Run: headless pygame with SDL's dummy video driver; simulated clock (each Clock.tick advances the game by its frame time, no real sleeping); random seed 0; keys injected as events and as key.get_pressed() state; no mouse input.
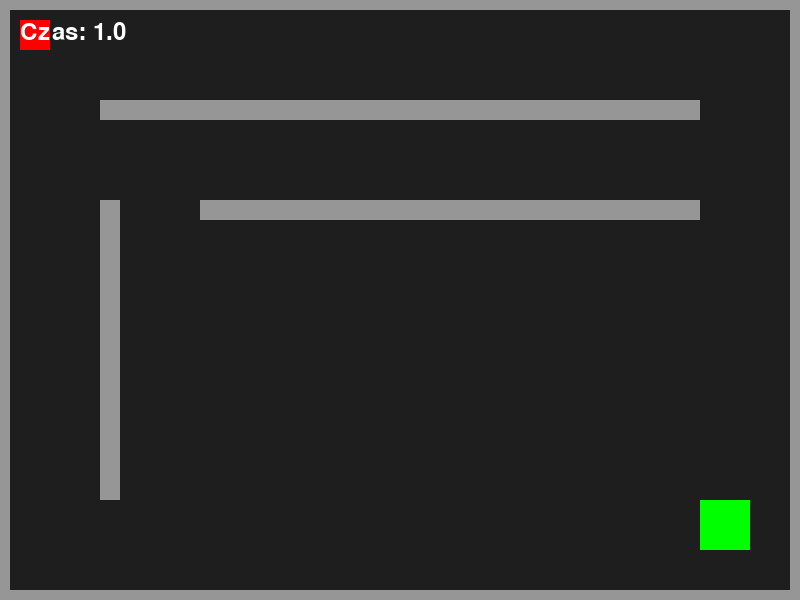
Frame 1 of 4 · flips 1–60 · no input
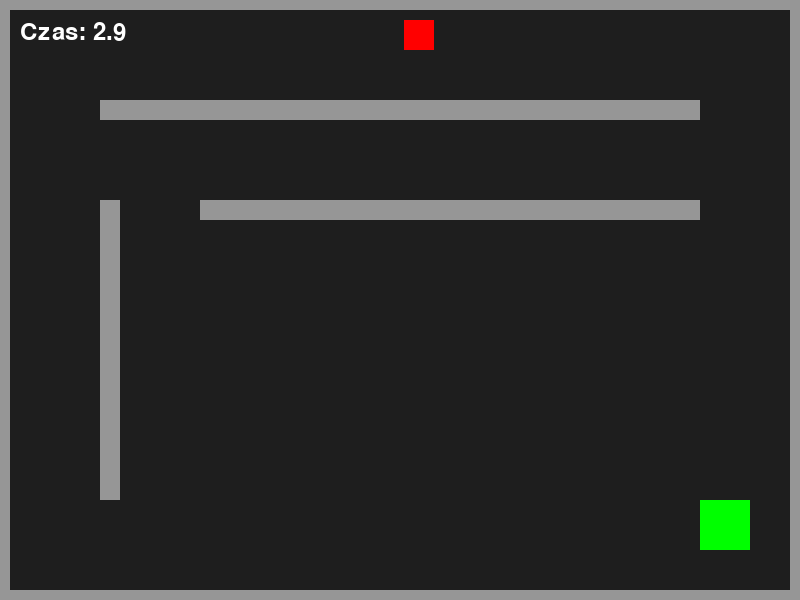
Frame 2 of 4 · flips 61–180 · tapped SPACE, RETURN · held RIGHT (→), D
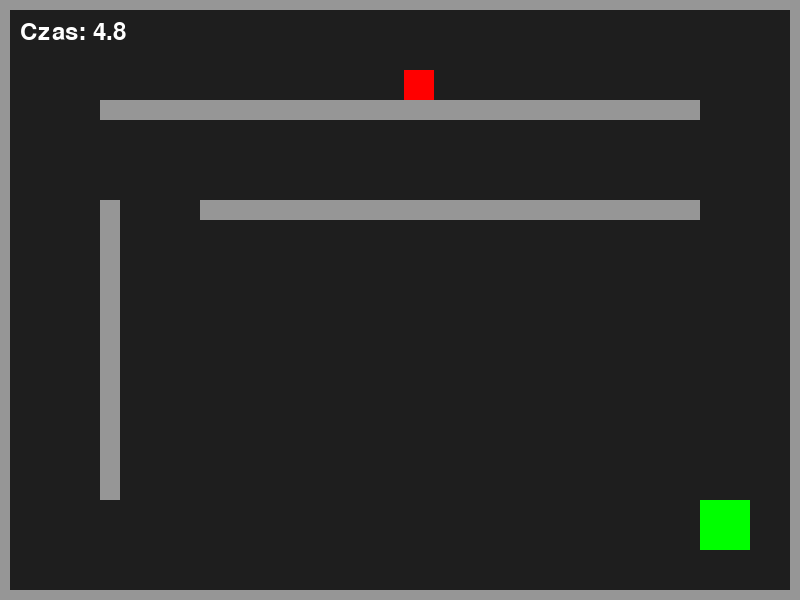
Frame 3 of 4 · flips 181–300 · held DOWN (↓), S
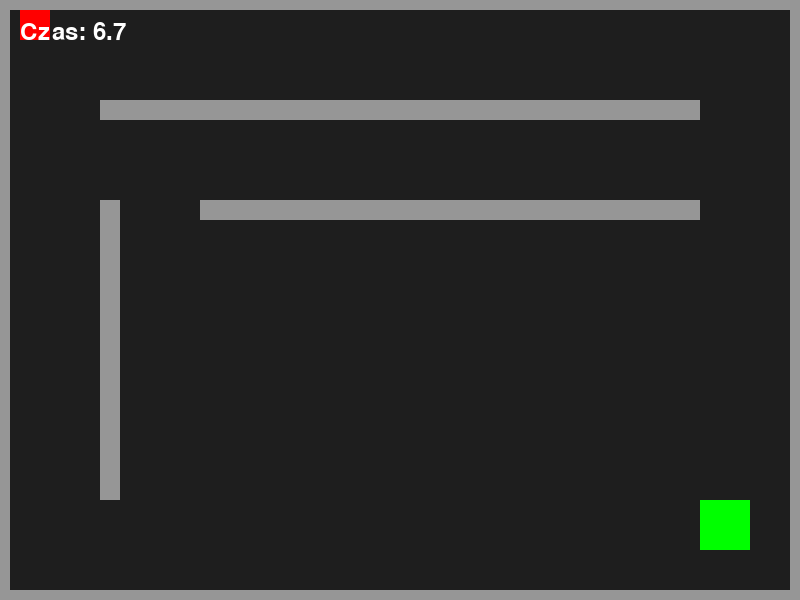
Frame 4 of 4 · flips 301–420 · held LEFT (←), A, UP (↑), W

The pygame program that drew these frames:

import pygame

pygame.init()
ekran = pygame.display.set_mode((800, 600))
zegar = pygame.time.Clock()
czcionka = pygame.font.Font(None, 36)
gracz = pygame.Rect(20, 20, 30, 30)
sciany = [pygame.Rect(0, 0, 800, 10), pygame.Rect(0, 590, 800, 10), pygame.Rect(0, 0, 10, 600), pygame.Rect(790, 0, 10, 600), pygame.Rect(100, 100, 600, 20), pygame.Rect(100, 200, 20, 300), pygame.Rect(200, 200, 500, 20)]
meta = pygame.Rect(700, 500, 50, 50)
x, y = 20.0, 20.0
czas = 0.0
koniec = False

dziala = True
while dziala:
    dt = zegar.tick(60) / 1000
    for z in pygame.event.get():
        if z.type == pygame.QUIT:
            dziala = False

    k = pygame.key.get_pressed()
    if not koniec:
        czas += dt
        vx = (k[pygame.K_RIGHT] - k[pygame.K_LEFT]) * 200
        vy = (k[pygame.K_DOWN] - k[pygame.K_UP]) * 200
        
        x += vx * dt
        gracz.x = x
        for s in sciany:
            if gracz.colliderect(s):
                if vx > 0: gracz.right = s.left
                elif vx < 0: gracz.left = s.right
                x = gracz.x
                
        y += vy * dt
        gracz.y = y
        for s in sciany:
            if gracz.colliderect(s):
                if vy > 0: gracz.bottom = s.top
                elif vy < 0: gracz.top = s.bottom
                y = gracz.y
                
        if gracz.colliderect(meta):
            koniec = True

    ekran.fill((30, 30, 30))
    for s in sciany:
        pygame.draw.rect(ekran, (150, 150, 150), s)
    pygame.draw.rect(ekran, (0, 255, 0), meta)
    pygame.draw.rect(ekran, (255, 0, 0), gracz)
    ekran.blit(czcionka.render(f"Czas: {czas:.1f}", True, (255, 255, 255)), (20, 20))
    pygame.display.flip()
